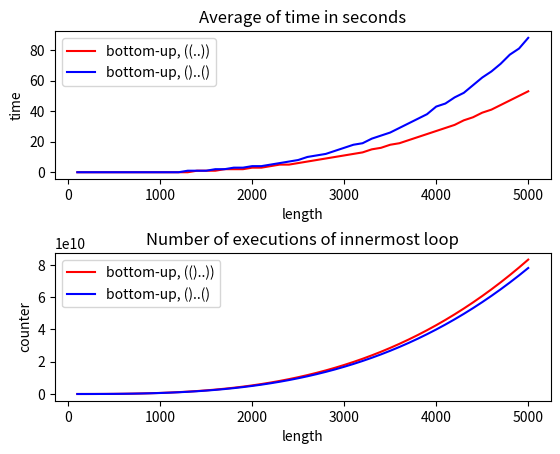

The matplotlib source for this figure:

import matplotlib.pyplot as plt

## env: source cyk/bin/activate
## run: python plots.py
## xdg-open plots.png

length = [100, 200, 300, 400, 500, 600, 700, 800, 900, 1000, 1100, 1200, 1300, 1400, 1500, 1600, 1700, 1800, 1900, 2000, 2100, 2200, 2300, 2400, 2500, 2600, 2700, 2800, 2900, 3000, 3100, 3200, 3300, 3400, 3500, 3600, 3700, 3800, 3900, 4000, 4100, 4200, 4300, 4400, 4500, 4600, 4700, 4800, 4900, 5000]

#Bottom-Up
#((...))
time_bu_1 = [0, 0, 0, 0, 0, 0, 0, 0, 0, 0, 0, 0, 0, 1, 1, 1, 2, 2, 2, 3, 3, 4, 5, 5, 6, 7, 8, 9, 10, 11, 12, 13, 15, 16, 18, 19, 21, 23, 25, 27, 29, 31, 34, 36, 39, 41, 44, 47, 50, 53]
counter_bu_1 = [664150, 5323300, 17977450, 42626600, 83270750, 143909900, 228544050, 341173200, 485797350, 666416500, 887030650, 1151639800, 1464243950, 1828843100, 2249437250, 2730026400, 3274610550, 3887189700, 4571763850, 5332333000, 6172897150, 7097456300, 8110010450, 9214559600, 10415103750, 11715642900, 13120177050, 14632706200, 16257230350, 17997749500, 19858263650, 21842772800, 23955276950, 26199776100, 28580270250, 31100759400, 33765243550, 36577722700, 39542196850, 42662666000, 45943130150, 49387589300, 53000043450, 56784492600, 60744936750, 64885375900, 69209810050, 73722239200, 78426663350, 83327082500]

#()..()
time_bu_2 = [0, 0, 0, 0, 0, 0, 0, 0, 0, 0, 0, 0, 1, 1, 1, 2, 2, 3, 3, 4, 4, 5, 6, 7, 8, 10, 11, 12, 14, 16, 18, 19, 22, 24, 26, 29, 32, 35, 38, 43, 45, 49, 52, 57, 62, 66, 71, 77, 81, 88]
counter_bu_2 = [626175, 5004850, 16886025, 40019700, 78155875, 135044550, 214435725, 320079400, 455725575, 625124250, 832025425, 1080179100, 1373335275, 1715243950, 2109655125, 2560318800, 3070984975, 3645403650, 4287324825, 5000498500, 5788674675, 6655603350, 7605034525, 8640718200, 9766404375, 10985843050, 12302784225, 13720977900, 15244174075, 16876122750, 18620573925, 20481277600, 22461983775, 24566442450, 26798403625, 29161617300, 31659833475, 34296802150, 37076273325, 40001997000, 43077723175, 46307201850, 49694183025, 53242416700, 56955652875, 60837641550, 64892132725, 69122876400, 73533622575, 78128121250]

#)()..() (additional closing bracket)
time_bu_3 = [0, 0, 0, 0, 0, 0, 0, 0, 0, 0, 0, 0, 0, 1, 1, 1, 2, 2, 3, 3, 4, 5, 5, 6, 7, 8, 10, 11, 12, 14, 16, 18, 19, 22, 24, 26, 29, 32, 35, 38, 40, 44, 49, 52, 57, 61, 66, 71, 75, 80]
counter_bu_3 = [646375, 5085250, 17066625, 40340500, 78656875, 135765750, 215417125, 321361000, 457347375, 627126250, 834447625, 1083061500, 1376717875, 1719166750, 2114158125, 2565442000, 3076768375, 3651887250, 4294548625, 5008502500, 5797498875, 6665287750, 7615619125, 8652243000, 9778909375, 10999368250, 12317369625, 13736663500, 15260999875, 16894128750, 18639800125, 20501764000, 22483770375, 24589569250, 26822910625, 29187544500, 31687220875, 34325689750, 37106701125, 40034005000, 43111351375, 46342490250, 49731171625, 53281145500, 56996161875, 60879970750, 64936322125, 69168966000, 73581652375, 78178131250]

#()..()( (additional opening bracket)
time_bu_4 = [0, 0, 0, 0, 0, 0, 0, 0, 0, 0, 0, 0, 1, 1, 1, 2, 2, 2, 3, 4, 4, 5, 6, 7, 8, 9, 10, 12, 13, 15, 17, 19, 21, 23, 26, 28, 31, 34, 37, 41, 43, 47, 51, 54, 59, 65, 69, 75, 80, 85]
counter_bu_4 = [646375, 5085250, 17066625, 40340500, 78656875, 135765750, 215417125, 321361000, 457347375, 627126250, 834447625, 1083061500, 1376717875, 1719166750, 2114158125, 2565442000, 3076768375, 3651887250, 4294548625, 5008502500, 5797498875, 6665287750, 7615619125, 8652243000, 9778909375, 10999368250, 12317369625, 13736663500, 15260999875, 16894128750, 18639800125, 20501764000, 22483770375, 24589569250, 26822910625, 29187544500, 31687220875, 34325689750, 37106701125, 40034005000, 43111351375, 46342490250, 49731171625, 53281145500, 56996161875, 60879970750, 64936322125, 69168966000, 73581652375, 78178131250]

#Stupid grammar (a..a)
time_bu_5 = []
counter_bu_5 = []

#Top-Down
# slow cases; new length
#((..)) TODO: adapt time and counter to new length
length_2 = [101, 201, 301, 401, 501, 601, 701, 801, 901, 1001, 1101, 1201, 1301, 1401, 1501, 1601, 1701, 1801, 1901, 2001, 2101, 2201, 2301, 2401, 2501]
time_td_1 = [0, 0, 0, 0, 0, 0, 0, 1, 1, 2, 3, 4, 5, 7, 9, 10, 13, 15, 18, 21, 24, 28, 32, 36, 41, 47, 52, 58, 65, 72, 79, 87, 96, 105, 114, 124, 135, 147, 158, 171, 184, 198, 212, 228, 244, 260, 278, 297, 315, 334]
counter_td_1 = [335800, 2676600, 9022400, 21373200, 41729000, 72089800, 114455600, 170826400, 243202200, 333583000, 443968800, 576359600, 732755400, 915156200, 1125562000, 1365972800, 1638388600, 1944809400, 2287235200, 2667666000, 3088101800, 3550542600, 4056988400, 4609439200, 5209895000, 5860355800, 6562821600, 7319292400, 8131768200, 9002249000, 9932734800, 10925225600, 11981721400, 13104222200, 14294728000, 15555238800, 16887754600, 18294275400, 19776801200, 21337332000, 22977867800, 24700408600, 26506954400, 28399505200, 30380061000, 32450621800, 34613187600, 36869758400, 39222334200, 41672915000]

#()..()( (additional opening bracket)
time_td_4 = [0, 0, 0, 0, 0, 0, 1, 2, 3, 4, 5, 7, 9, 11, 14, 17, 20, 24, 29, 34, 40, 46, 52, 60, 68]
counter_td_4 = [550525, 4368550, 14704075, 34807100, 67927625, 117315650, 186221175, 277894200, 395584725, 542542750, 722018275, 937261300, 1191521825, 1488049850, 1830095375, 2220908400, 2663738925, 3161836950, 3718452475, 4336835500, 5020236025, 5771904050, 6595089575, 7493042600, 8469013125]

# fast cases; Time in Milliseconds, new length
#()..()
length_3 = [100, 200, 300, 400, 500, 600, 700, 800, 900, 1000, 1100, 1200, 1300, 1400, 1500, 1600, 1700, 1800, 1900, 2000, 2100, 2200, 2300, 2400, 2500, 2600, 2700, 2800, 2900, 3000, 3100, 3200, 3300, 3400, 3500, 3600, 3700, 3800, 3900, 4000, 4100, 4200, 4300, 4400, 4500, 4600, 4700, 4800, 4900, 5000, 5100, 5200, 5300, 5400, 5500, 5600, 5700, 5800, 5900, 6000, 6100, 6200, 6300, 6400, 6500, 6600, 6700, 6800, 6900, 7000, 7100, 7200, 7300, 7400, 7500, 7600, 7700, 7800, 7900, 8000, 8100, 8200, 8300, 8400, 8500, 8600, 8700, 8800, 8900, 9000, 9100, 9200, 9300, 9400, 9500, 9600, 9700, 9800, 9900, 10000]
time_td_2 = [0, 0, 1, 1, 1, 3, 3, 4, 3, 4, 5, 6, 10, 10, 11, 10, 15, 16, 14, 15, 18, 23, 20, 23, 27, 29, 26, 29, 38, 32, 34, 39, 41, 41, 48, 46, 52, 58, 57, 67, 68, 71, 85, 86, 82, 80, 86, 90, 88, 91, 95, 115, 102, 133, 143, 136, 125, 137, 126, 145, 153, 155, 151, 177, 177, 186, 187, 165, 202, 209, 242, 242, 242, 254, 254, 258, 290, 292, 291, 295, 321, 320, 322, 338, 349, 351, 362, 381, 382, 382, 401, 400, 425, 424, 429, 440, 457, 460, 468, 476]
counter_td_2 = [7647, 30297, 67947, 120597, 188247, 270897, 368547, 481197, 608847, 751497, 909147, 1081797, 1269447, 1472097, 1689747, 1922397, 2170047, 2432697, 2710347, 3002997, 3310647, 3633297, 3970947, 4323597, 4691247, 5073897, 5471547, 5884197, 6311847, 6754497, 7212147, 7684797, 8172447, 8675097, 9192747, 9725397, 10273047, 10835697, 11413347, 12005997, 12613647, 13236297, 13873947, 14526597, 15194247, 15876897, 16574547, 17287197, 18014847, 18757497, 19515147, 20287797, 21075447, 21878097, 22695747, 23528397, 24376047, 25238697, 26116347, 27008997, 27916647, 28839297, 29776947, 30729597, 31697247, 32679897, 33677547, 34690197, 35717847, 36760497, 37818147, 38890797, 39978447, 41081097, 42198747, 43331397, 44479047, 45641697, 46819347, 48011997, 49219647, 50442297, 51679947, 52932597, 54200247, 55482897, 56780547, 58093197, 59420847, 60763497, 62121147, 63493797, 64881447, 66284097, 67701747, 69134397, 70582047, 72044697, 73522347, 75014997]

#)()..() (additional closing bracket)
time_td_3 = [0, 1, 2, 4, 4, 6, 8, 11, 11, 14, 16, 18, 23, 24, 28, 32, 37, 41, 46, 53, 57, 61, 69, 72, 81, 95, 96, 100, 114, 122, 121, 130, 144, 147, 175, 178, 191, 183, 202, 206, 232, 235, 253, 272, 275, 302, 297, 314, 327, 338, 345, 370, 393, 382, 416, 428, 431, 461, 465, 485, 519, 508, 533, 559, 555, 587, 610, 623, 648, 667, 693, 712, 720, 736, 760, 791, 805, 822, 857, 884, 902, 914, 944, 969, 995, 1007, 1057, 1088, 1083, 1103, 1134, 1168, 1193, 1206, 1239, 1272, 1300, 1322, 1338, 1381]
counter_td_3 = [15150, 60300, 135450, 240600, 375750, 540900, 736050, 961200, 1216350, 1501500, 1816650, 2161800, 2536950, 2942100, 3377250, 3842400, 4337550, 4862700, 5417850, 6003000, 6618150, 7263300, 7938450, 8643600, 9378750, 10143900, 10939050, 11764200, 12619350, 13504500, 14419650, 15364800, 16339950, 17345100, 18380250, 19445400, 20540550, 21665700, 22820850, 24006000, 25221150, 26466300, 27741450, 29046600, 30381750, 31746900, 33142050, 34567200, 36022350, 37507500, 39022650, 40567800, 42142950, 43748100, 45383250, 47048400, 48743550, 50468700, 52223850, 54009000, 55824150, 57669300, 59544450, 61449600, 63384750, 65349900, 67345050, 69370200, 71425350, 73510500, 75625650, 77770800, 79945950, 82151100, 84386250, 86651400, 88946550, 91271700, 93626850, 96012000, 98427150, 100872300, 103347450, 105852600, 108387750, 110952900, 113548050, 116173200, 118828350, 121513500, 124228650, 126973800, 129748950, 132554100, 135389250, 138254400, 141149550, 144074700, 147029850, 150015000]

#Stupid grammar (a..a)
time_td_5 = []
counter_td_5 = []

#TODO: add measurements (see above), plot all plots
plt.figure()

plt.subplot(211)
plt.title("Average of time in seconds")
plt.xlabel('length')
plt.ylabel('time')
plt.plot(length, time_bu_1, color='r',linestyle='-',label="bottom-up, ((..))")
plt.plot(length, time_bu_2, color='b',linestyle='-',label="bottom-up, ()..()")
plt.legend()

plt.subplot(212)
plt.title("Number of executions of innermost loop")
plt.xlabel('length')
plt.ylabel('counter')
plt.plot(length, counter_bu_1, color='r',linestyle='-',label="bottom-up, (()..))")
plt.plot(length, counter_bu_2, color='b',linestyle='-',label="bottom-up, ()..()")
plt.legend()

plt.subplots_adjust(hspace=0.5)



plt.savefig('plots.jpg')